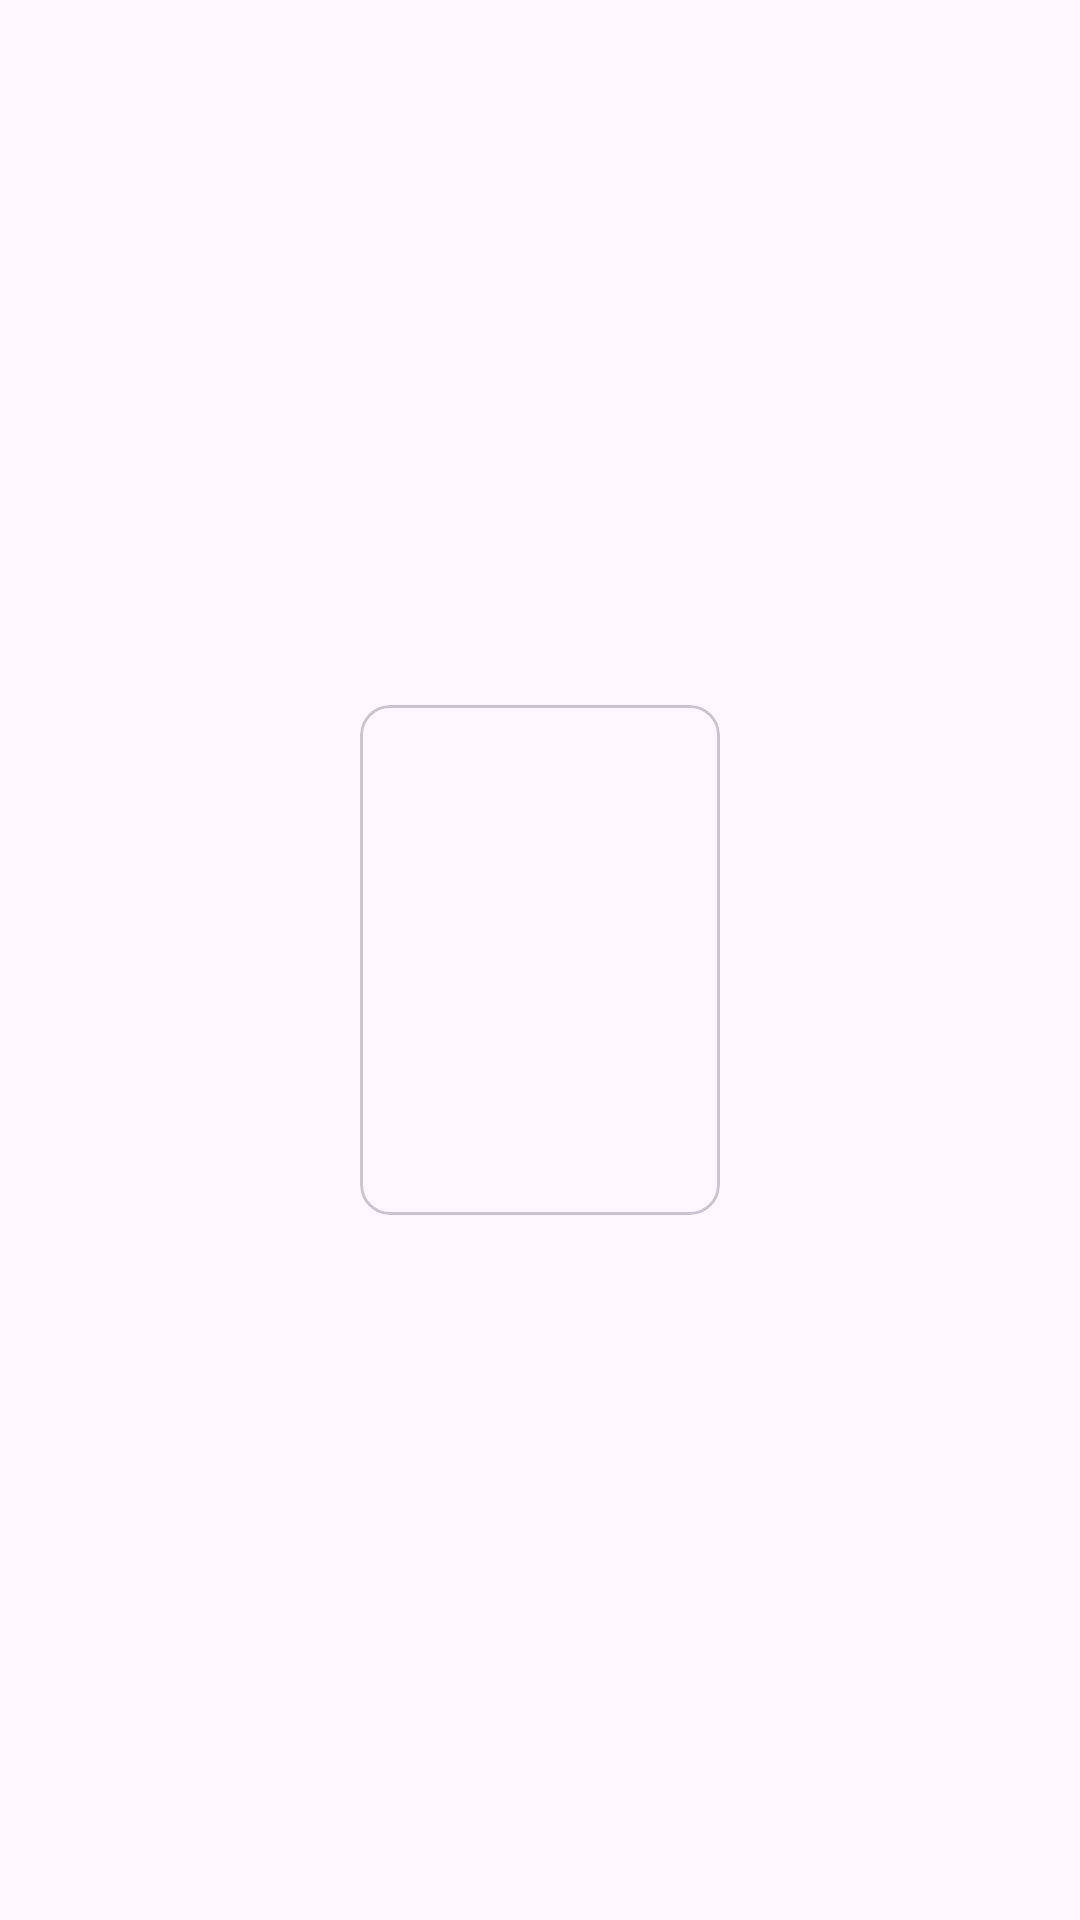

Layout XML and referenced resources for this Android screen:
<!-- AndroidManifest.xml: application theme Theme.ListẢnh -->
<!-- res/layout/image_item.xml -->
<?xml version="1.0" encoding="utf-8"?>
<androidx.constraintlayout.widget.ConstraintLayout
    xmlns:android="http://schemas.android.com/apk/res/android"
    xmlns:app="http://schemas.android.com/apk/res-auto"
    android:layout_width="wrap_content"
    android:layout_height="wrap_content"
    >

    <com.google.android.material.card.MaterialCardView
        android:layout_width="120dp"
        android:layout_height="170dp"
        android:layout_margin="8dp"
        app:cardCornerRadius="10dp"
        app:layout_constraintBottom_toBottomOf="parent"
        app:layout_constraintEnd_toEndOf="parent"
        app:layout_constraintStart_toStartOf="parent"
        app:layout_constraintTop_toTopOf="parent"
        >

        <ImageView
            android:id="@+id/image1"
            android:layout_width="wrap_content"
            android:layout_height="wrap_content"
            android:scaleType="centerCrop"
            />
    </com.google.android.material.card.MaterialCardView>

</androidx.constraintlayout.widget.ConstraintLayout>
<!-- resources referenced by this layout -->
<resources>
  <style name="Theme.ListẢnh" parent="Base.Theme.ListẢnh" />
  <style name="Base.Theme.ListẢnh" parent="Theme.Material3.DayNight.NoActionBar">
          
          
      </style>
</resources>
